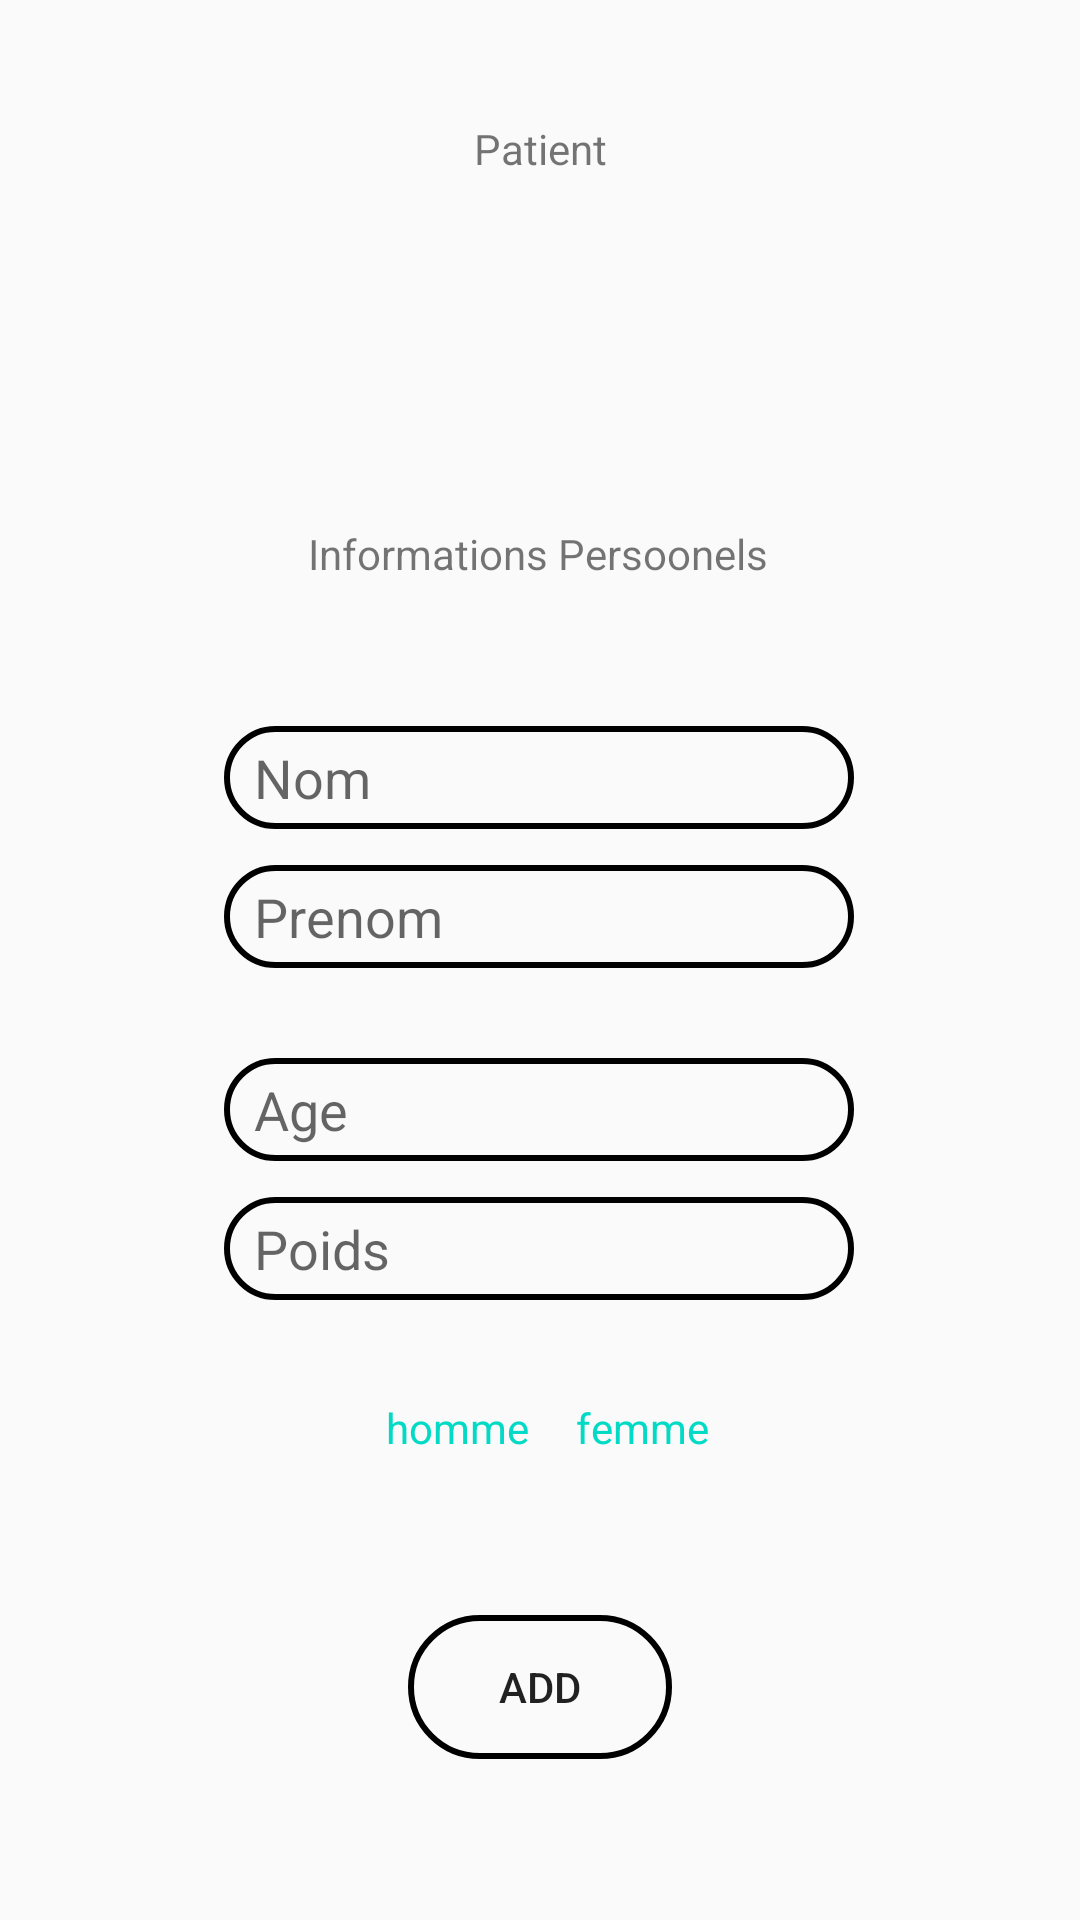

Reconstruct the res/layout file that produces this screen, plus the resources it refers to.
<!-- AndroidManifest.xml: application theme Theme.DOSECAL -->
<!-- res/layout/activity_patients.xml -->
<?xml version="1.0" encoding="utf-8"?>
<ScrollView
    xmlns:android="http://schemas.android.com/apk/res/android"
    xmlns:app="http://schemas.android.com/apk/res-auto"
    xmlns:tools="http://schemas.android.com/tools"
    android:layout_width="match_parent"
    android:layout_height="match_parent">
<androidx.constraintlayout.widget.ConstraintLayout
    android:layout_width="match_parent"
    android:layout_height="match_parent"
    android:isScrollContainer="true"
    tools:context=".add_pat">

    <TextView
        android:id="@+id/patientd"
        android:layout_width="wrap_content"
        android:layout_height="wrap_content"
        android:layout_marginTop="40dp"
        android:text="Patient"
        app:layout_constraintEnd_toEndOf="parent"
        app:layout_constraintStart_toStartOf="parent"
        app:layout_constraintTop_toTopOf="parent" />


    <ImageView
        android:id="@+id/photoID"
        android:layout_width="100dp"
        android:layout_height="100dp"
        android:layout_marginTop="8dp"
        app:layout_constraintEnd_toEndOf="parent"
        app:layout_constraintHorizontal_bias="0.498"
        app:layout_constraintStart_toStartOf="parent"
        app:layout_constraintTop_toBottomOf="@+id/patientd"
        app:srcCompat="@drawable/papa" />

    <TextView
        android:id="@+id/infoID"
        android:layout_width="wrap_content"
        android:layout_height="wrap_content"
        android:layout_marginTop="8dp"
        android:text="Informations Persoonels"
        app:layout_constraintEnd_toEndOf="parent"
        app:layout_constraintHorizontal_bias="0.497"
        app:layout_constraintStart_toStartOf="parent"
        app:layout_constraintTop_toBottomOf="@+id/photoID" />

    <EditText
        android:id="@+id/nomID"
        android:layout_width="wrap_content"
        android:layout_height="wrap_content"
        android:layout_marginTop="48dp"
        android:background="@drawable/edit_text_custom"
        android:ems="10"
        android:hint="Nom"
        android:inputType="textPersonName"
        android:padding="5dp"
        android:paddingStart="10dp"
        app:layout_constraintEnd_toEndOf="parent"
        app:layout_constraintHorizontal_bias="0.497"
        app:layout_constraintStart_toStartOf="parent"
        app:layout_constraintTop_toBottomOf="@+id/infoID" />

    <EditText
        android:id="@+id/prenomID"
        android:layout_width="wrap_content"
        android:layout_height="wrap_content"
        android:layout_marginTop="12dp"
        android:background="@drawable/edit_text_custom"
        android:ems="10"
        android:hint="Prenom"
        android:inputType="textPersonName"
        android:padding="5dp"
        android:paddingStart="10dp"
        app:layout_constraintEnd_toEndOf="parent"
        app:layout_constraintHorizontal_bias="0.497"
        app:layout_constraintStart_toStartOf="parent"
        app:layout_constraintTop_toBottomOf="@+id/nomID" />

    <RadioGroup
        android:id="@+id/sexeID"
        android:layout_width="wrap_content"
        android:layout_height="wrap_content"
        android:ems="10"
        android:hint="sexe"
        android:inputType="textPersonName"
        android:orientation="horizontal"
        android:padding="5dp"
        android:layout_margin="20dp"
        android:paddingStart="10dp"
        app:layout_constraintEnd_toEndOf="parent"
        app:layout_constraintStart_toStartOf="parent"
        app:layout_constraintTop_toBottomOf="@+id/poidsID">

        <RadioButton
            android:id="@+id/hommeID"
            android:layout_width="wrap_content"
            android:layout_height="wrap_content"
            android:background="@drawable/custom_radio"
            android:button="@android:color/transparent"
            android:elevation="4dp"
            android:padding="8dp"
            android:text="homme"
            android:textColor="@drawable/custom_text" />

        <RadioButton
            android:id="@+id/femmeID"
            android:layout_width="wrap_content"
            android:layout_height="wrap_content"
            android:background="@drawable/custom_radio"
            android:button="@android:color/transparent"
            android:padding="8dp"
            android:text="femme"
            android:textColor="@drawable/custom_text" />
    </RadioGroup>
    <EditText
        android:id="@+id/ageID"
        android:layout_width="wrap_content"
        android:layout_height="wrap_content"
        android:layout_marginTop="30dp"
        android:background="@drawable/edit_text_custom"
        android:ems="10"
        android:hint="Age"
        android:inputType="numberDecimal"
        android:padding="5dp"
        android:paddingStart="10dp"
        app:layout_constraintEnd_toEndOf="parent"
        app:layout_constraintHorizontal_bias="0.497"
        app:layout_constraintStart_toStartOf="parent"
        app:layout_constraintTop_toBottomOf="@+id/prenomID"/>
    <EditText
        android:id="@+id/poidsID"
        android:layout_width="wrap_content"
        android:layout_height="wrap_content"
        android:layout_marginTop="12dp"
        android:background="@drawable/edit_text_custom"
        android:ems="10"
        android:hint="Poids"
        android:inputType="numberDecimal"
        android:padding="5dp"
        android:paddingStart="10dp"
        app:layout_constraintEnd_toEndOf="parent"
        app:layout_constraintHorizontal_bias="0.497"
        app:layout_constraintStart_toStartOf="parent"
        app:layout_constraintTop_toBottomOf="@+id/ageID"/>

    <Button
        android:id="@+id/add_btn"
        android:layout_width="wrap_content"
        android:layout_height="wrap_content"
        android:layout_margin="40dp"
        android:background="@drawable/edit_text_custom"
        android:text="ADD"
        app:layout_constraintBottom_toBottomOf="parent"
        app:layout_constraintEnd_toEndOf="parent"
        app:layout_constraintStart_toStartOf="parent"
        app:layout_constraintTop_toBottomOf="@+id/sexeID"
        android:layout_marginTop="20dp"/>


</androidx.constraintlayout.widget.ConstraintLayout></ScrollView>
<!-- resources referenced by this layout -->
<resources>
  <!-- drawable custom_radio (drawable) -->
  <?xml version="1.0" encoding="utf-8"?>
  <selector xmlns:android="http://schemas.android.com/apk/res/android">
  <item android:state_checked="true" android:drawable="@drawable/radio_on"/>
      <item android:state_checked="false" android:drawable="@drawable/radio_off"/>
  </selector>
  <!-- drawable custom_text (drawable) -->
  <?xml version="1.0" encoding="utf-8"?>
  <selector xmlns:android="http://schemas.android.com/apk/res/android">
      <item android:state_checked="true" android:color="@color/white"/>
      <item android:state_checked="false" android:color="@color/teal_200"/>
  </selector>
  <!-- drawable edit_text_custom (drawable-v24) -->
  <?xml version="1.0" encoding="utf-8"?>
  <selector xmlns:android="http://schemas.android.com/apk/res/android">
      <item android:state_focused="false" >
          <shape android:layout_width="wrap_content" android:layout_height="wrap_content" android:shape="rectangle">
              <corners android:radius="30dp"/>
              <stroke android:width="2dp"/>
          </shape>
      </item>
      <item android:state_focused="true" >
          <shape android:layout_width="wrap_content" android:layout_height="wrap_content" android:shape="rectangle">
              <corners android:radius="30dp" />
              <stroke android:width="2dp" android:color="#E24444F3"/>
          </shape></item>
  </selector>
  <style name="Theme.DOSECAL" parent="Theme.AppCompat.DayNight.NoActionBar">
          
          <item name="colorPrimary">@color/purple_200</item>
          <item name="colorPrimaryVariant">#FF03DAC5</item>
          <item name="colorOnPrimary">@color/white</item>
          
          <item name="colorSecondary">@color/teal_200</item>
          <item name="colorSecondaryVariant">@color/teal_700</item>
          <item name="colorOnSecondary">@color/black</item>
          
          <item name="android:statusBarColor" tools:targetApi="l">?attr/colorPrimaryVariant</item>
          
      </style>
  <!-- drawable radio_on (drawable) -->
  <?xml version="1.0" encoding="utf-8"?>
  <shape xmlns:android="http://schemas.android.com/apk/res/android">
      <solid android:color="#DAC939"/>
      <corners android:radius="20dp"/>
  </shape>
  <!-- drawable radio_off (drawable) -->
  <?xml version="1.0" encoding="utf-8"?>
  <shape xmlns:android="http://schemas.android.com/apk/res/android">
  <solid android:color="@android:color/transparent"/>
      <corners android:radius="20dp"/>
  </shape>
  <color name="white">#FFFFFFFF</color>
  <color name="teal_200">#FF03DAC5</color>
  <color name="purple_200">#FFBB86FC</color>
  <color name="teal_700">#FF018786</color>
  <color name="black">#FF000000</color>
</resources>
